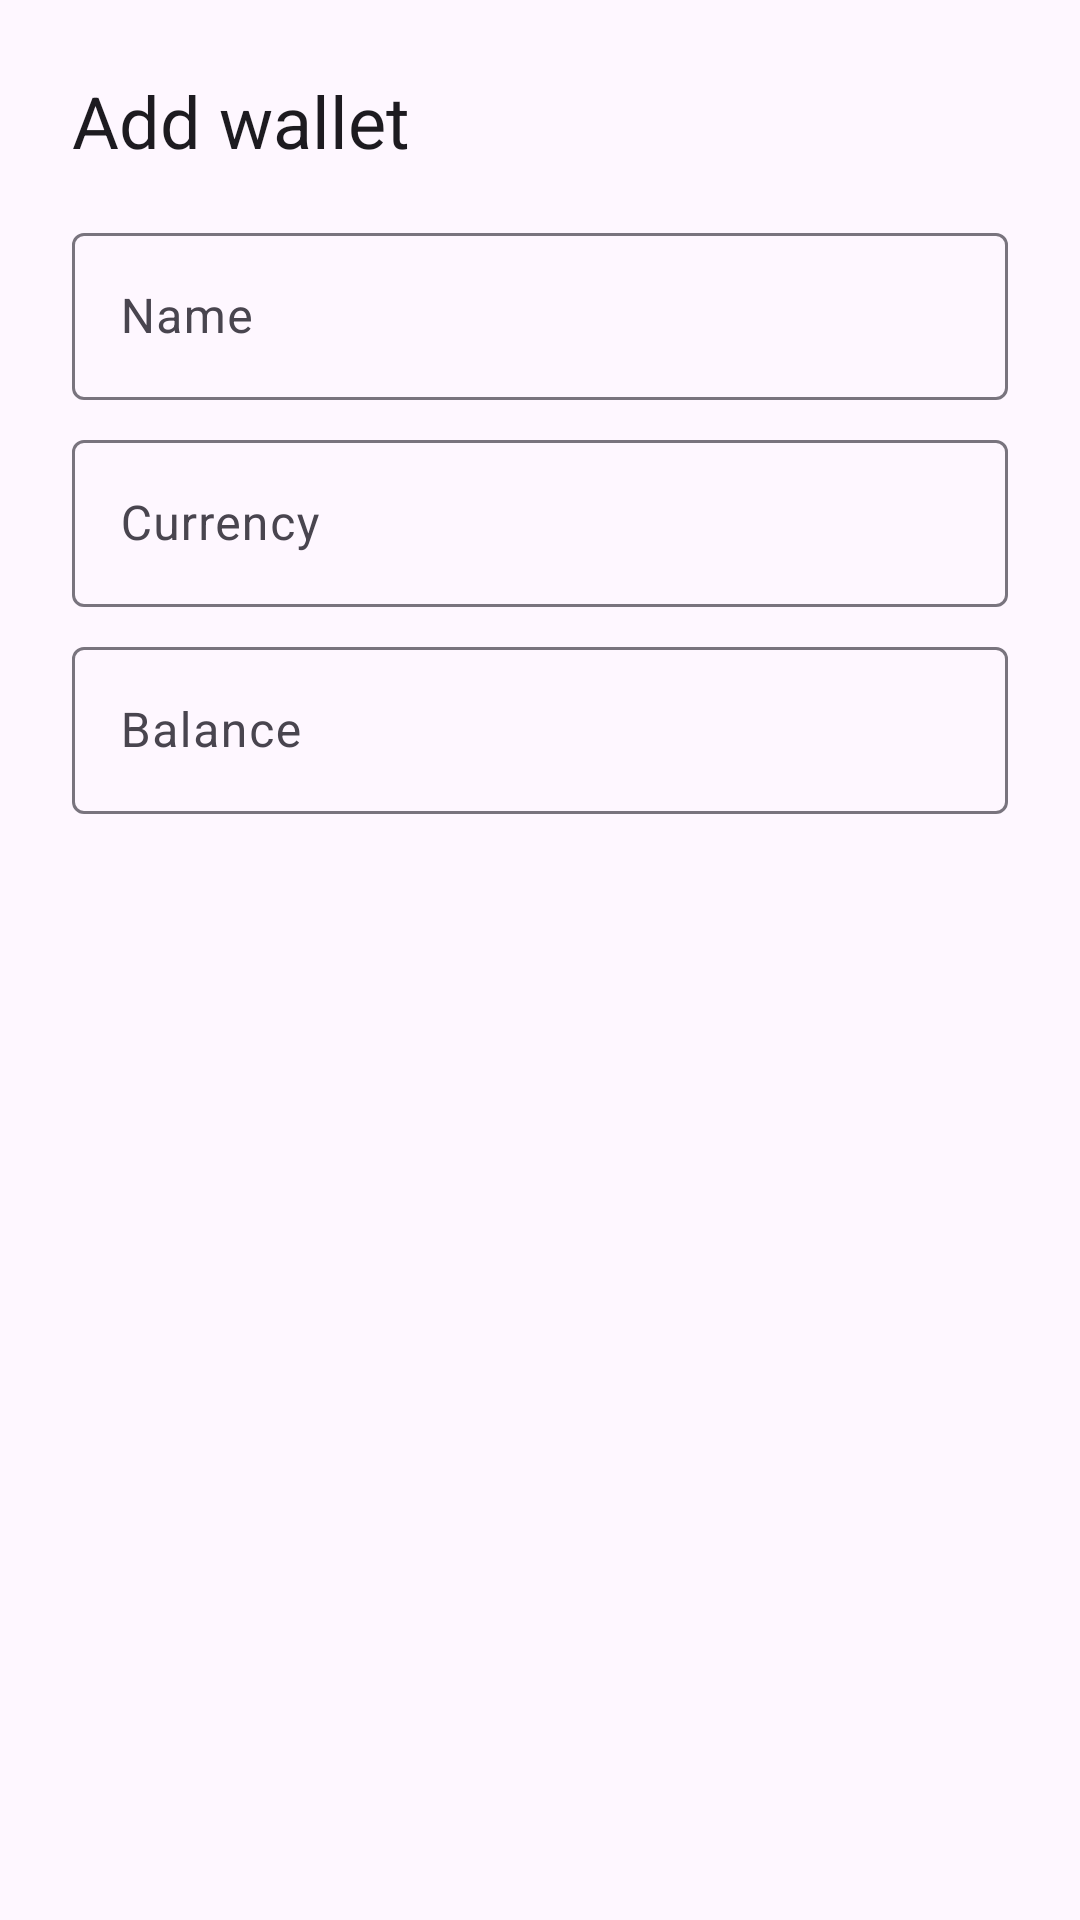

This screen was rendered from an Android layout file. Write that file and the resources it references.
<!-- AndroidManifest.xml: application theme Theme.Budgetku -->
<!-- res/layout/dialog_add_edit_wallet.xml -->
<?xml version="1.0" encoding="utf-8"?>
<LinearLayout xmlns:android="http://schemas.android.com/apk/res/android"
    xmlns:app="http://schemas.android.com/apk/res-auto"
    android:layout_width="match_parent"
    android:layout_height="wrap_content"
    android:orientation="vertical">

    <TextView
        android:id="@+id/tv_title"
        android:layout_width="wrap_content"
        android:layout_height="wrap_content"
        android:layout_marginHorizontal="24dp"
        android:layout_marginTop="24dp"
        android:text="@string/add_wallet"
        android:textAppearance="@style/TextAppearance.Material3.HeadlineSmall"
        android:textColor="?attr/colorOnSurface" />

    <com.google.android.material.textfield.TextInputLayout
        android:id="@+id/tf_wallet_name"
        android:layout_width="match_parent"
        android:layout_height="wrap_content"
        android:layout_marginHorizontal="24dp"
        android:layout_marginTop="16dp"
        android:hint="@string/name">

        <com.google.android.material.textfield.TextInputEditText
            android:layout_width="match_parent"
            android:layout_height="wrap_content"
            android:inputType="textCapWords" />

    </com.google.android.material.textfield.TextInputLayout>

    <com.google.android.material.textfield.TextInputLayout
        android:id="@+id/tf_wallet_currency"
        android:layout_width="match_parent"
        android:layout_height="wrap_content"
        android:layout_marginHorizontal="24dp"
        android:layout_marginTop="8dp"
        android:hint="@string/currency">

        <com.google.android.material.textfield.TextInputEditText
            android:layout_width="match_parent"
            android:layout_height="wrap_content"
            android:inputType="textCapSentences" />

    </com.google.android.material.textfield.TextInputLayout>

    <com.google.android.material.textfield.TextInputLayout
        android:id="@+id/tf_wallet_balance"
        android:layout_width="match_parent"
        android:layout_height="wrap_content"
        android:layout_marginHorizontal="24dp"
        android:layout_marginTop="8dp"
        android:hint="@string/balance">

        <com.google.android.material.textfield.TextInputEditText
            android:layout_width="match_parent"
            android:layout_height="wrap_content"
            android:inputType="number" />

    </com.google.android.material.textfield.TextInputLayout>

</LinearLayout>
<!-- resources referenced by this layout -->
<resources>
  <string name="add_wallet">Add wallet</string>
  <string name="balance">Balance</string>
  <string name="currency">Currency</string>
  <string name="name">Name</string>
  <style name="Theme.Budgetku" parent="Base.Theme.Budgetku" />
  <style name="Base.Theme.Budgetku" parent="Theme.Material3.DayNight.NoActionBar">
          
          
      </style>
</resources>
